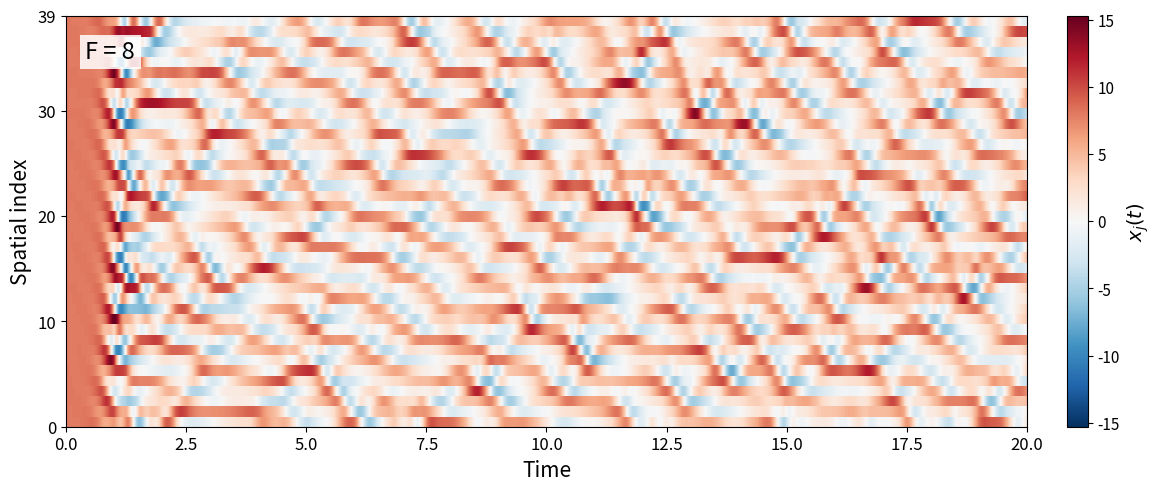

Recreate this plot in Python.
"""Solve the Lorenz-96 system with the classical fourth-order RK method."""

from __future__ import annotations

import argparse
from pathlib import Path

import matplotlib.pyplot as plt
import numpy as np


def lorenz96_rhs(x: np.ndarray, forcing: float) -> np.ndarray:
    """Return dx/dt for periodic Lorenz-96 state x."""
    return (
        (np.roll(x, -1) - np.roll(x, 2)) * np.roll(x, 1)
        - x
        + forcing
    )


def rk4_step(x: np.ndarray, dt: float, forcing: float) -> np.ndarray:
    """Advance one fixed RK4 step."""
    k1 = lorenz96_rhs(x, forcing)
    k2 = lorenz96_rhs(x + 0.5 * dt * k1, forcing)
    k3 = lorenz96_rhs(x + 0.5 * dt * k2, forcing)
    k4 = lorenz96_rhs(x + dt * k3, forcing)
    return x + (dt / 6.0) * (k1 + 2.0 * k2 + 2.0 * k3 + k4)


def integrate_lorenz96(
    x0: np.ndarray,
    forcing: float,
    t_end: float,
    dt: float,
) -> tuple[np.ndarray, np.ndarray]:
    """Integrate from t=0 through t_end and return times and states."""
    steps_float = t_end / dt
    steps = round(steps_float)
    if not np.isclose(steps, steps_float):
        raise ValueError("t_end must be an integer multiple of dt")
    if dt <= 0.0 or t_end <= 0.0:
        raise ValueError("dt and t_end must be positive")

    times = np.linspace(0.0, t_end, steps + 1)
    states = np.empty((steps + 1, x0.size), dtype=float)
    states[0] = x0
    for n in range(steps):
        states[n + 1] = rk4_step(states[n], dt, forcing)
    return times, states


def initial_condition(n: int, forcing: float, seed: int) -> np.ndarray:
    """Return a reproducible perturbation of the equilibrium x_j=F."""
    rng = np.random.default_rng(seed)
    return forcing + rng.normal(loc=0.0, scale=0.01, size=n)


def save_csv(path: Path, times: np.ndarray, states: np.ndarray) -> None:
    header = "time," + ",".join(f"x_{j}" for j in range(states.shape[1]))
    np.savetxt(
        path,
        np.column_stack((times, states)),
        delimiter=",",
        header=header,
        comments="",
    )


def plot_solution(
    path: Path,
    times: np.ndarray,
    states: np.ndarray,
    forcing: float,
) -> None:
    limit = float(np.max(np.abs(states)))
    fig, ax = plt.subplots(figsize=(11.5, 4.8), constrained_layout=True)
    image = ax.imshow(
        states.T,
        origin="lower",
        aspect="auto",
        extent=(times[0], times[-1], 0, states.shape[1] - 1),
        cmap="RdBu_r",
        vmin=-limit,
        vmax=limit,
        interpolation="nearest",
    )
    ax.text(
        0.02,
        0.94,
        f"F = {forcing:g}",
        transform=ax.transAxes,
        ha="left",
        va="top",
        fontsize=17,
        bbox={"facecolor": "white", "edgecolor": "none", "alpha": 0.86},
    )
    ax.set_xlabel("Time", fontsize=15)
    ax.set_ylabel("Spatial index", fontsize=15)
    ax.set_yticks([0, 10, 20, 30, states.shape[1] - 1])
    ax.tick_params(labelsize=12)
    colorbar = fig.colorbar(image, ax=ax, pad=0.025)
    colorbar.set_label(r"$x_j(t)$", fontsize=14)
    colorbar.ax.tick_params(labelsize=11)
    fig.savefig(path, dpi=220)
    plt.close(fig)


def parse_args() -> argparse.Namespace:
    parser = argparse.ArgumentParser(description=__doc__)
    parser.add_argument("--forcing", type=float, default=8.0)
    parser.add_argument("--n", type=int, default=40)
    parser.add_argument("--t-end", type=float, default=20.0)
    parser.add_argument("--dt", type=float, default=0.01)
    parser.add_argument("--seed", type=int, default=20260917)
    parser.add_argument("--output-dir", type=Path, default=Path("results"))
    return parser.parse_args()


def main() -> None:
    args = parse_args()
    args.output_dir.mkdir(parents=True, exist_ok=True)

    x0 = initial_condition(args.n, args.forcing, args.seed)
    times, states = integrate_lorenz96(x0, args.forcing, args.t_end, args.dt)

    figure_path = args.output_dir / "lorenz96_rk4.png"
    csv_path = args.output_dir / "lorenz96_rk4.csv"
    initial_path = args.output_dir / "initial_condition.csv"
    plot_solution(figure_path, times, states, args.forcing)
    save_csv(csv_path, times, states)
    np.savetxt(initial_path, x0, delimiter=",", header="x_j(0)", comments="")

    print(f"Saved figure: {figure_path}")
    print(f"Saved solution: {csv_path}")
    print(f"State range: [{states.min():.6f}, {states.max():.6f}]")


if __name__ == "__main__":
    main()
